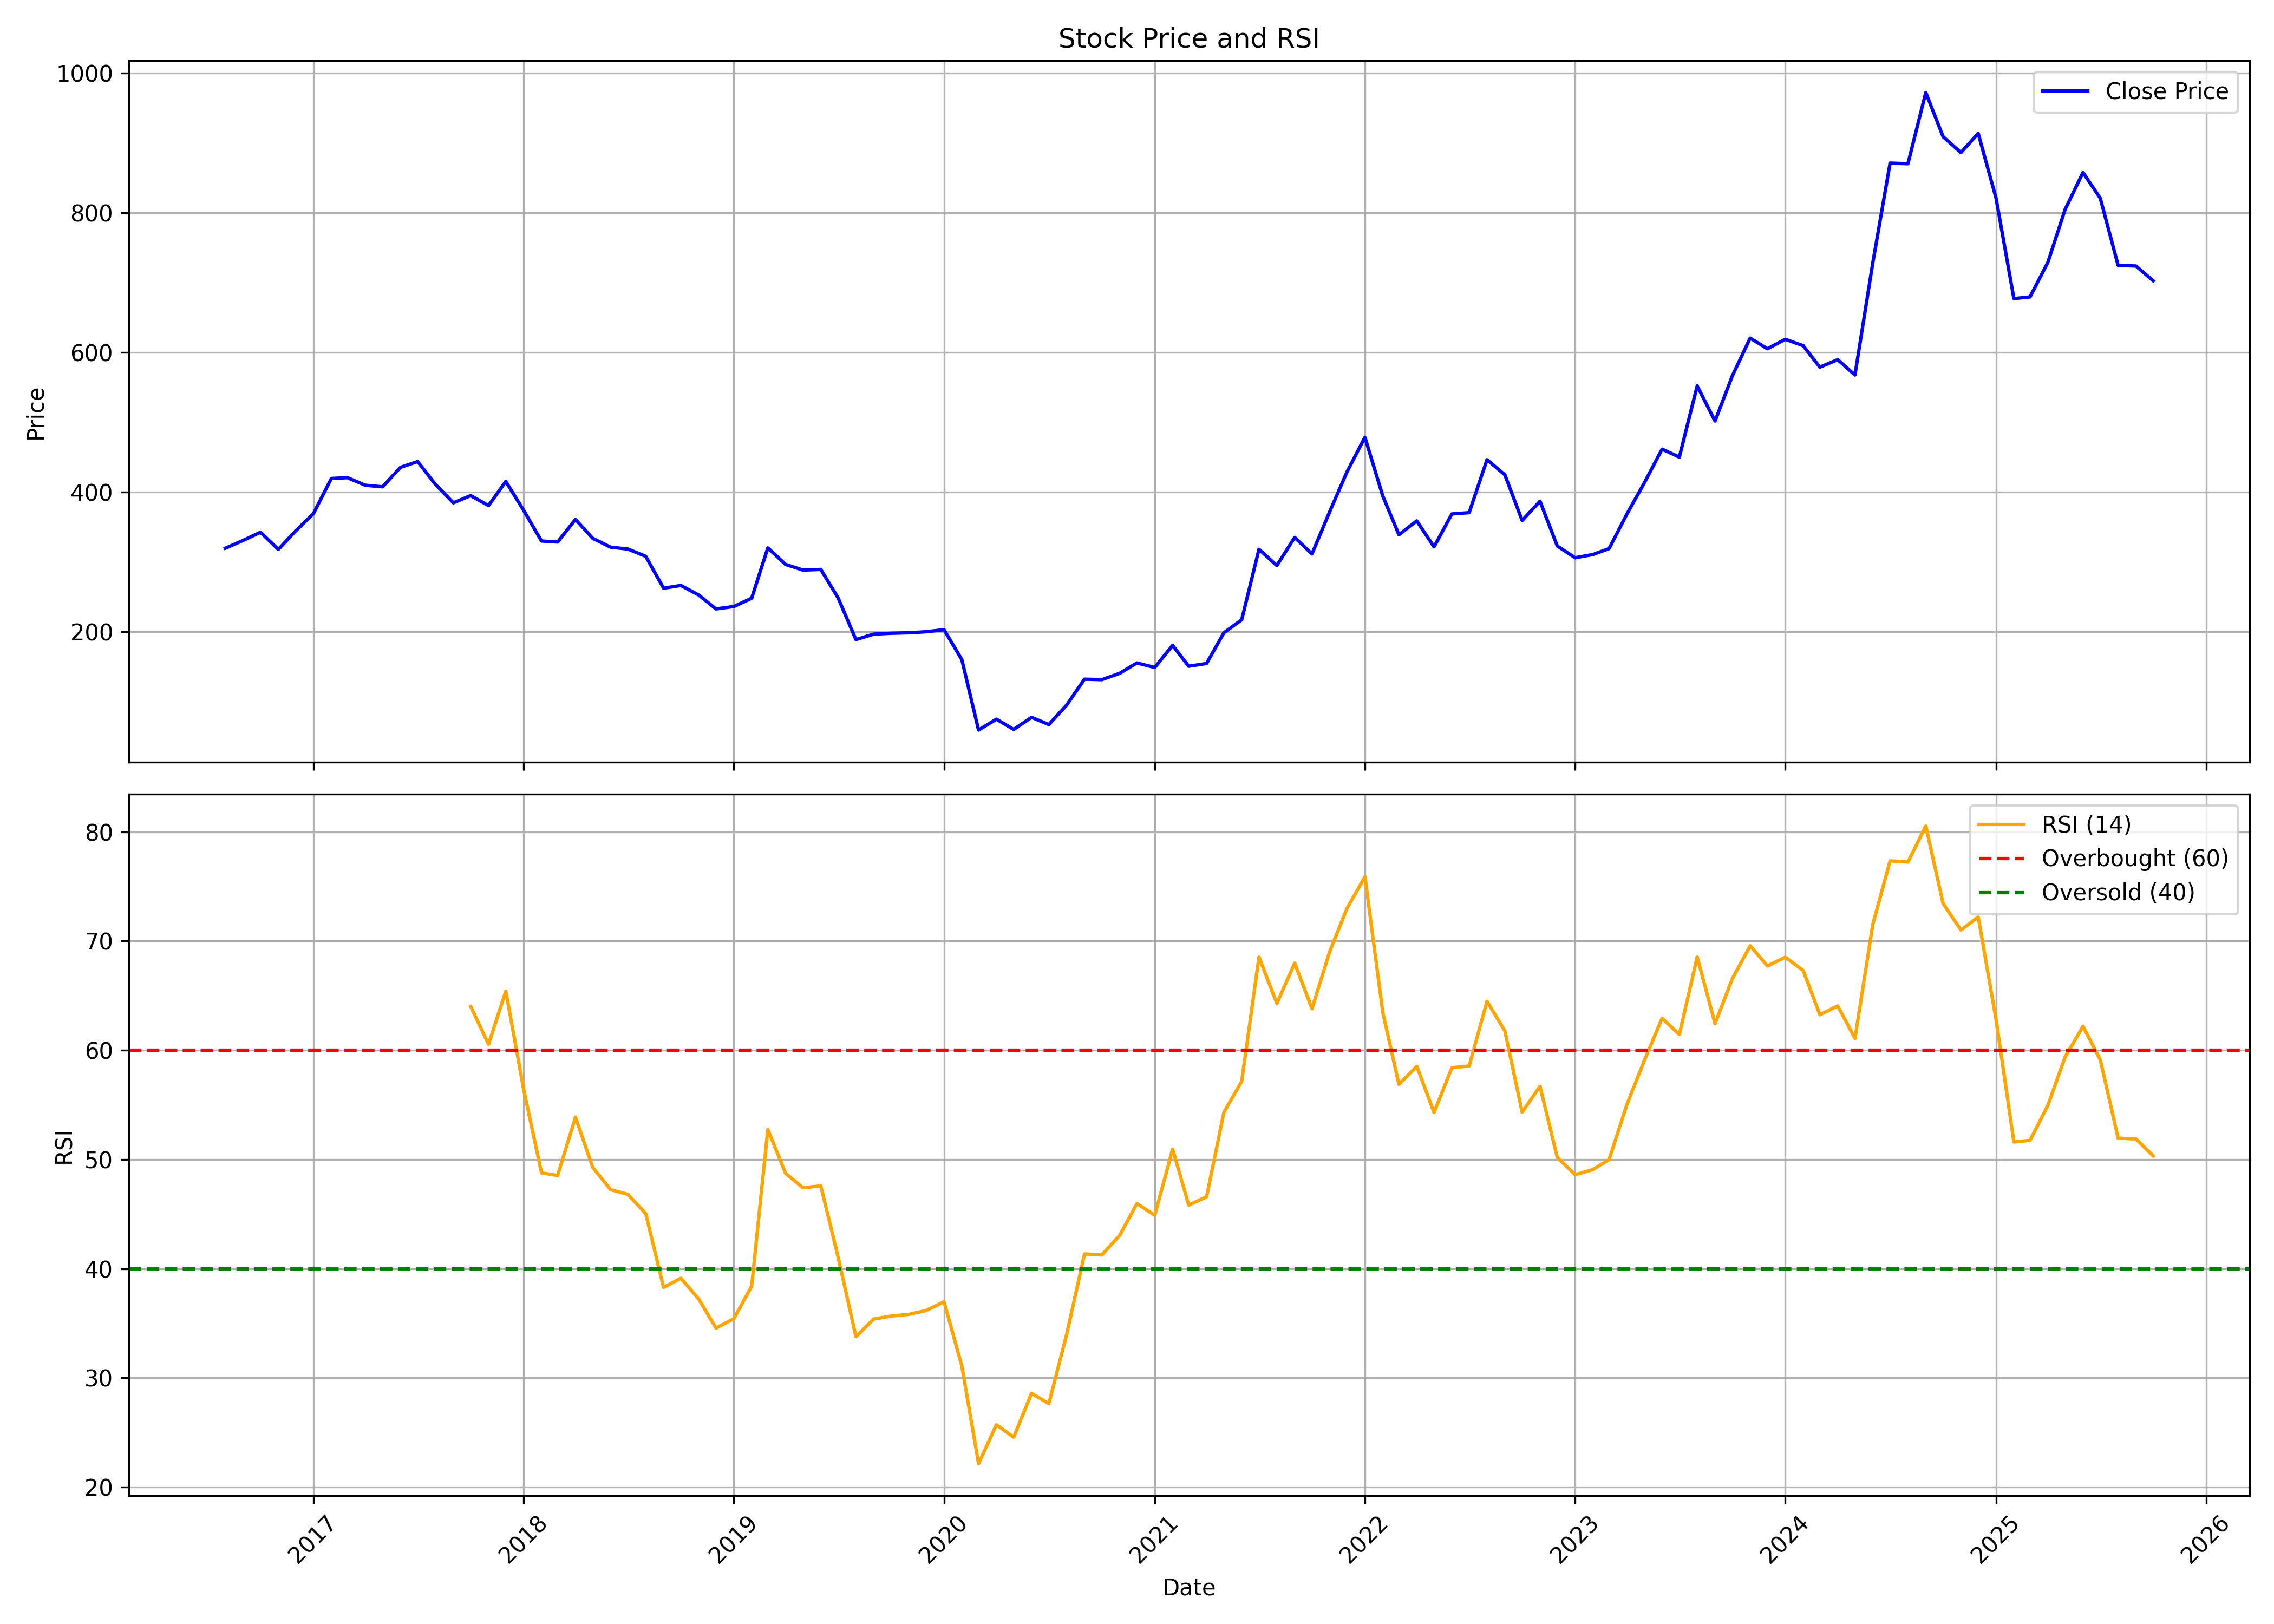

Source data for this figure (header and first rows):
, date, symbol, open, high, low, close, volume, rsi
0, 2016-08-01, SPAL, 270, 346.1, 270, 319.7, 4587985, 
1, 2016-09-01, SPAL, 320, 354.2, 315.1, 330.9, 3226154, 
2, 2016-10-01, SPAL, 329.9, 351.5, 314.2, 342.5, 1015003, 
3, 2016-11-01, SPAL, 342.6, 353.4, 260.2, 317.9, 995314, 
4, 2016-12-01, SPAL, 321.8, 366, 309.4, 344.4, 930768, 
5, 2017-01-01, SPAL, 348, 387.2, 333.3, 369.2, 1087619, 
6, 2017-02-01, SPAL, 361.9, 442.9, 361.9, 419.5, 2130996, 
7, 2017-03-01, SPAL, 425.1, 469.5, 405.7, 420.7, 1064396, 
8, 2017-04-01, SPAL, 422.1, 430, 395.6, 409.8, 800447, 
9, 2017-05-01, SPAL, 409.8, 423.6, 338.7, 407.6, 1557333, 
10, 2017-06-01, SPAL, 412.3, 475.2, 405.3, 435.4, 1311364, 
11, 2017-07-01, SPAL, 441.5, 460.9, 429, 443.7, 350615, 
12, 2017-08-01, SPAL, 443.7, 445.8, 373.2, 410.8, 383755, 
13, 2017-09-01, SPAL, 410.8, 422.6, 366.7, 384.7, 932571, 
14, 2017-10-01, SPAL, 384.7, 417.7, 375.5, 395, 435321, 64.01
15, 2017-11-01, SPAL, 397.1, 404, 353.7, 380.7, 674343, 60.55
16, 2017-12-01, SPAL, 386.3, 422.6, 366.6, 415.2, 535821, 65.41
17, 2018-01-01, SPAL, 422.2, 422.2, 348.9, 373.9, 746248, 56.43
18, 2018-02-01, SPAL, 383.2, 383.3, 296, 330, 1142410, 48.77
19, 2018-03-01, SPAL, 329.3, 373.3, 263.7, 328.5, 1944684, 48.53
20, 2018-04-01, SPAL, 332, 371.5, 324.8, 361, 338392, 53.87
21, 2018-05-01, SPAL, 361, 367.1, 314.6, 333.8, 217262, 49.27
22, 2018-06-01, SPAL, 334.2, 334.2, 300.9, 321.1, 129293, 47.24
23, 2018-07-01, SPAL, 322.9, 344.7, 267.3, 318.5, 168824, 46.8
24, 2018-08-01, SPAL, 315.3, 348.7, 291.3, 308.1, 136264, 45.05
25, 2018-09-01, SPAL, 309.6, 315.5, 226.1, 262.4, 153782, 38.28
26, 2018-10-01, SPAL, 262.1, 306.9, 226.9, 266.4, 157248, 39.13
27, 2018-11-01, SPAL, 264.9, 294.8, 246.1, 252.7, 78561, 37.22
28, 2018-12-01, SPAL, 254.8, 255.9, 229.4, 232.8, 244953, 34.56
29, 2019-01-01, SPAL, 235.3, 237.3, 197.9, 236.2, 151743, 35.42
30, 2019-02-01, SPAL, 235.9, 256, 211.9, 248, 415178, 38.4
31, 2019-03-01, SPAL, 246.3, 327.8, 246.1, 320.1, 1014527, 52.74
32, 2019-04-01, SPAL, 319, 323.5, 284.2, 296.4, 120486, 48.72
33, 2019-05-01, SPAL, 296.4, 309.9, 275.9, 288.4, 190691, 47.41
34, 2019-06-01, SPAL, 291.9, 296.3, 257.1, 289.3, 77884, 47.58
35, 2019-07-01, SPAL, 282.6, 292.4, 237.8, 248.6, 254461, 41.08
36, 2019-08-01, SPAL, 245.6, 245.9, 172.7, 188.9, 147750, 33.77
37, 2019-09-01, SPAL, 188.9, 206.7, 172.3, 196.7, 193990, 35.39
38, 2019-10-01, SPAL, 200.7, 215.3, 190.2, 197.9, 605763, 35.66
39, 2019-11-01, SPAL, 199.6, 235.3, 192, 198.6, 322291, 35.82
40, 2019-12-01, SPAL, 194.3, 210.6, 189.6, 200.1, 272969, 36.17
41, 2020-01-01, SPAL, 202.7, 230.4, 193.6, 203.1, 560386, 36.97
42, 2020-02-01, SPAL, 194.4, 206.6, 154.7, 160.1, 396598, 31.07
43, 2020-03-01, SPAL, 157.6, 163.5, 55.87, 59.32, 728671, 22.14
44, 2020-04-01, SPAL, 60.06, 89.2, 58.97, 74.92, 150986, 25.7
45, 2020-05-01, SPAL, 74.92, 74.92, 56.12, 60.25, 219372, 24.57
46, 2020-06-01, SPAL, 62.02, 86.64, 58.09, 77.58, 3260864, 28.58
47, 2020-07-01, SPAL, 79.75, 81.67, 66.01, 67.24, 679500, 27.64
48, 2020-08-01, SPAL, 67.29, 116.2, 60.55, 95.1, 2168398, 33.98
49, 2020-09-01, SPAL, 95.69, 132.2, 90.53, 132.2, 2848087, 41.35
50, 2020-10-01, SPAL, 135.9, 156.5, 101.3, 131.5, 1516782, 41.26
51, 2020-11-01, SPAL, 128.9, 145.7, 122.1, 140.5, 613599, 43.04
52, 2020-12-01, SPAL, 139.1, 177.2, 133, 155.4, 861166, 45.96
53, 2021-01-01, SPAL, 159.3, 181.5, 143.1, 149, 920041, 44.89
54, 2021-02-01, SPAL, 150, 208, 144.9, 180.6, 1166816, 50.95
55, 2021-03-01, SPAL, 184.1, 184.7, 147.7, 150.7, 543329, 45.83
56, 2021-04-01, SPAL, 152.1, 166.8, 139.4, 154.7, 735887, 46.59
57, 2021-05-01, SPAL, 154.7, 211.2, 154.6, 198.6, 2386741, 54.32
58, 2021-06-01, SPAL, 202.3, 251.5, 188.8, 217.3, 4769666, 57.16
59, 2021-07-01, SPAL, 216.6, 347.8, 211.7, 318.1, 4642686, 68.53
... 51 more rows
